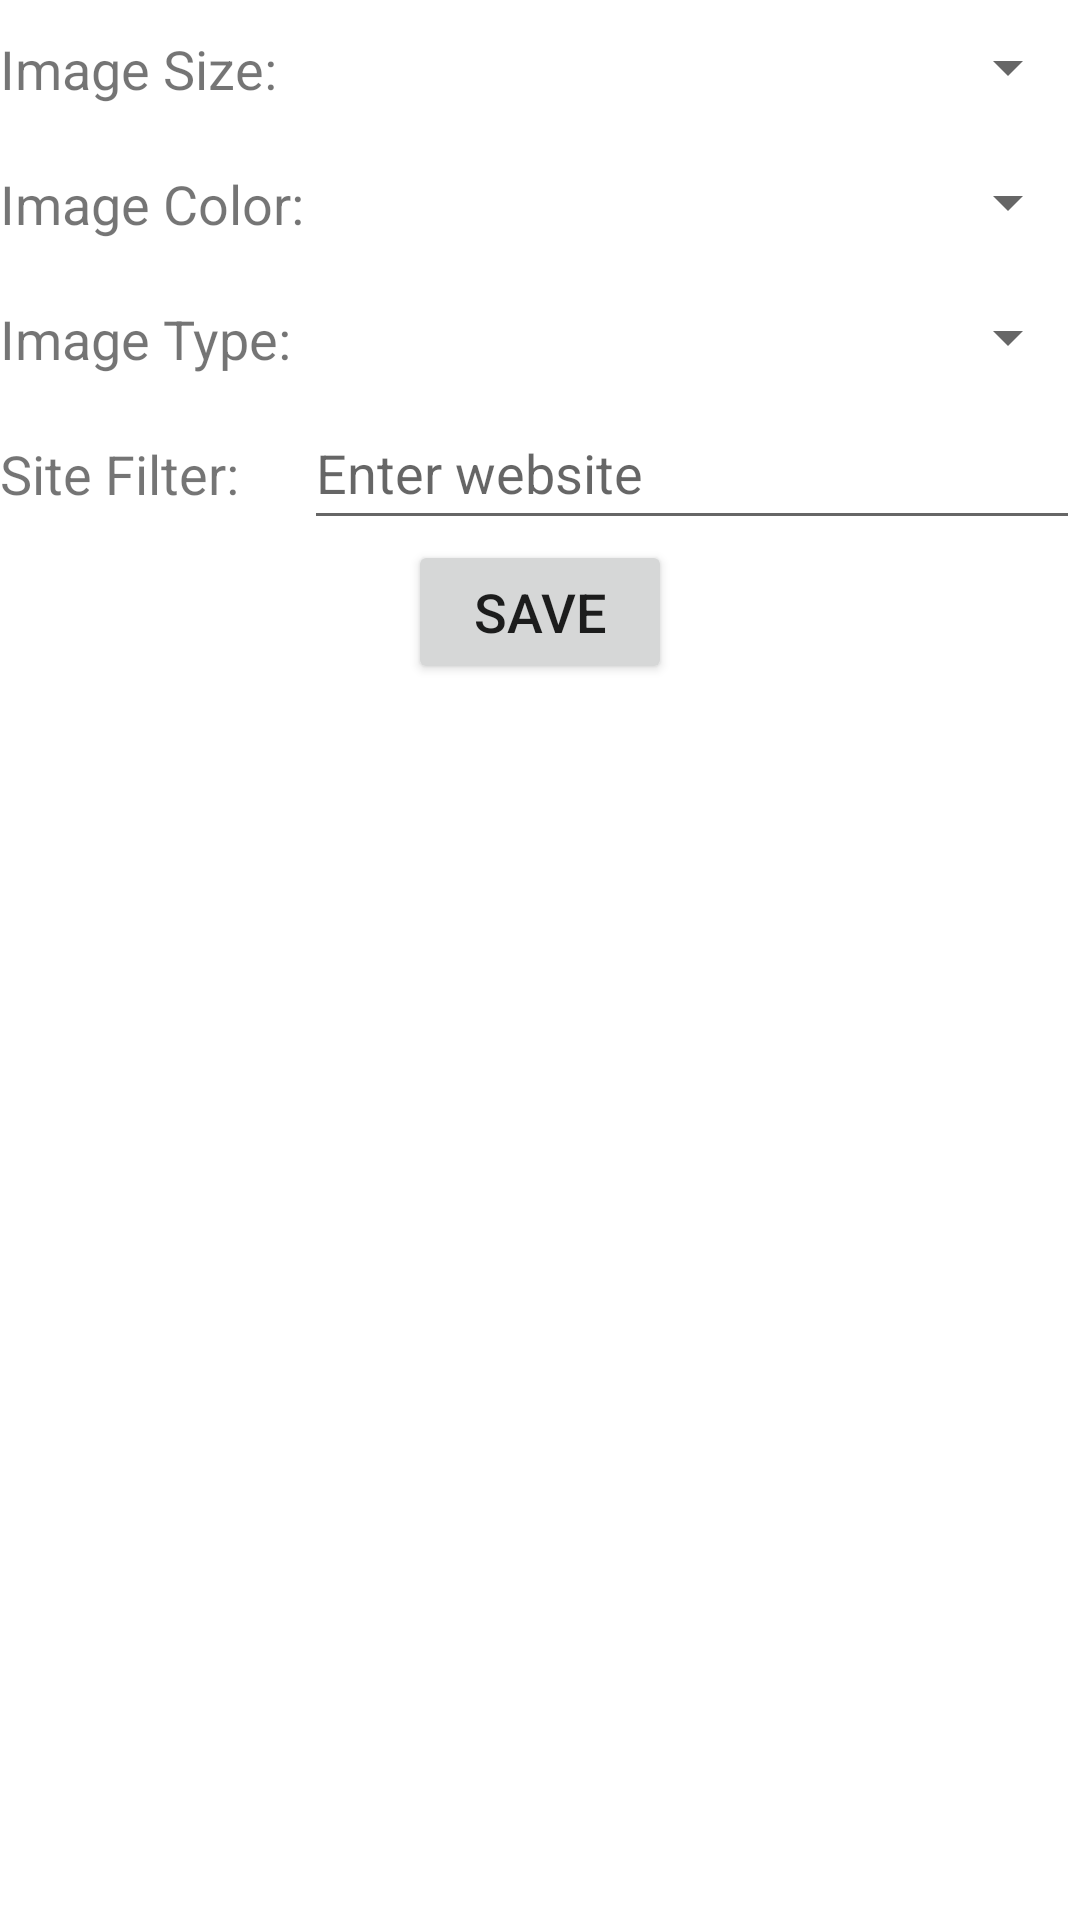

The Android layout XML behind this screen, and the referenced resources:
<!-- AndroidManifest.xml: application theme AppTheme -->
<!-- res/layout/fragment_image_filter.xml -->
<?xml version="1.0" encoding="utf-8"?>
<RelativeLayout xmlns:android="http://schemas.android.com/apk/res/android"
    android:layout_width="match_parent" android:layout_height="match_parent"
    android:layout_marginLeft="16dp">

    <TextView
        android:layout_width="wrap_content"
        android:layout_height="wrap_content"
        android:text="@string/img_size"
        android:id="@+id/tv_img_size"
        android:layout_alignParentTop="true"
        android:layout_alignParentLeft="true"
        android:layout_alignParentStart="true"
        android:layout_alignBottom="@+id/sp_imgsize"
        android:textSize="18sp"
        android:paddingBottom="10dp"
        android:minHeight="45dp"
        android:layout_toLeftOf="@+id/sp_imgcolor"
        android:layout_toStartOf="@+id/sp_imgcolor"
        android:gravity="bottom" />

    <Spinner
        android:layout_width="match_parent"
        android:layout_height="wrap_content"
        android:id="@+id/sp_imgsize"
        android:layout_alignParentTop="true"
        android:layout_toRightOf="@+id/tv_img_size"
        android:layout_toEndOf="@+id/tv_img_size"
        android:spinnerMode="dropdown"
        android:textSize="18sp"
        android:paddingBottom="10dp"
        android:minHeight="45dp"/>

    <TextView
        android:layout_width="wrap_content"
        android:layout_height="wrap_content"
        android:textAppearance="?android:attr/textAppearanceSmall"
        android:text="@string/img_color"
        android:id="@+id/tv_imgcolor"
        android:layout_below="@+id/tv_img_size"
        android:layout_alignParentLeft="true"
        android:layout_alignParentStart="true"
        android:layout_alignBottom="@+id/sp_imgcolor"
        android:textSize="18sp"
        android:paddingBottom="10dp"
        android:minHeight="45dp"
        android:gravity="bottom" />

    <Spinner
        android:layout_width="match_parent"
        android:layout_height="wrap_content"
        android:id="@+id/sp_imgcolor"
        android:layout_below="@+id/sp_imgsize"
        android:layout_toRightOf="@+id/tv_imgcolor"
        android:layout_toEndOf="@+id/tv_imgcolor"
        android:spinnerMode="dropdown"
        android:textSize="18sp"
        android:paddingBottom="10dp"
        android:minHeight="45dp"/>

    <TextView
        android:layout_width="wrap_content"
        android:layout_height="wrap_content"
        android:textAppearance="?android:attr/textAppearanceSmall"
        android:text="@string/img_type"
        android:id="@+id/tv_img_type"
        android:layout_below="@+id/tv_imgcolor"
        android:layout_alignParentLeft="true"
        android:layout_alignParentStart="true"
        android:layout_alignBottom="@+id/sp_img_type"
        android:layout_toLeftOf="@+id/sp_imgcolor"
        android:layout_toStartOf="@+id/sp_imgcolor"
        android:textSize="18sp"
        android:paddingBottom="10dp"
        android:minHeight="45dp"
        android:gravity="bottom" />

    <Spinner
        android:layout_width="match_parent"
        android:layout_height="wrap_content"
        android:id="@+id/sp_img_type"
        android:layout_below="@+id/sp_imgcolor"
        android:layout_toRightOf="@+id/tv_img_type"
        android:layout_toEndOf="@+id/tv_img_type"
        android:spinnerMode="dropdown"
        android:textSize="18sp"
        android:paddingBottom="10dp"
        android:minHeight="45dp"/>

    <TextView
        android:layout_width="wrap_content"
        android:layout_height="wrap_content"
        android:text="@string/img_site"
        android:id="@+id/tv_imgsite"
        android:layout_below="@+id/tv_img_type"
        android:layout_alignParentLeft="true"
        android:layout_alignParentStart="true"
        android:layout_toLeftOf="@+id/sp_img_type"
        android:layout_toStartOf="@+id/sp_img_type"
        android:gravity="bottom"
        android:layout_alignBottom="@+id/et_img_site"
        android:textSize="18sp"
        android:paddingBottom="10dp" />

    <EditText
        android:layout_width="wrap_content"
        android:layout_height="wrap_content"
        android:id="@+id/et_img_site"
        android:layout_below="@+id/sp_img_type"
        android:layout_toRightOf="@+id/tv_img_size"
        android:layout_alignParentRight="true"
        android:layout_alignParentEnd="true"
        android:hint="@string/hint_img_site"
        android:textSize="18sp"
        android:paddingBottom="10dp"
        android:minHeight="45dp" />

    <Button
        android:layout_width="wrap_content"
        android:layout_height="wrap_content"
        android:text="@string/save"
        android:id="@+id/btn_save_filter"
        android:textSize="18sp"
        android:layout_below="@+id/tv_imgsite"
        android:layout_centerHorizontal="true" />
</RelativeLayout>
<!-- resources referenced by this layout -->
<resources>
  <string name="hint_img_site">Enter website</string>
  <string name="img_color">Image Color:</string>
  <string name="img_site">Site Filter:</string>
  <string name="img_size">Image Size:</string>
  <string name="img_type">Image Type:</string>
  <string name="save">Save</string>
  <style name="AppTheme" parent="Theme.AppCompat.Light.DarkActionBar">
          
          <item name="android:actionBarStyle">@style/Widget.ActionBar</item>
          <item name="actionBarStyle">@style/Widget.ActionBar</item>
          <item name="android:windowBackground">@mipmap/background</item>
          <item name="colorPrimary">@color/colorPrimary</item>
          <item name="colorPrimaryDark">@color/colorPrimaryDark</item>
          <item name="colorAccent">@color/colorAccent</item>
      </style>
  <style name="Widget.ActionBar" parent="@style/Widget.AppCompat.Light.ActionBar.Solid.Inverse">
          <item name="background">@color/colorPrimary</item>
          <item name="android:background">@color/colorPrimary</item>
          <item name="android:backgroundStacked">@color/colorPrimary</item>
          <item name="android:backgroundSplit">@color/colorPrimary</item>
          <item name="android:displayOptions">useLogo|showHome|showTitle</item>
      </style>
  <color name="colorPrimary">#758cc0</color>
  <color name="colorPrimaryDark">#5c6e96</color>
  <color name="colorAccent">#ffffbb33</color>
</resources>
